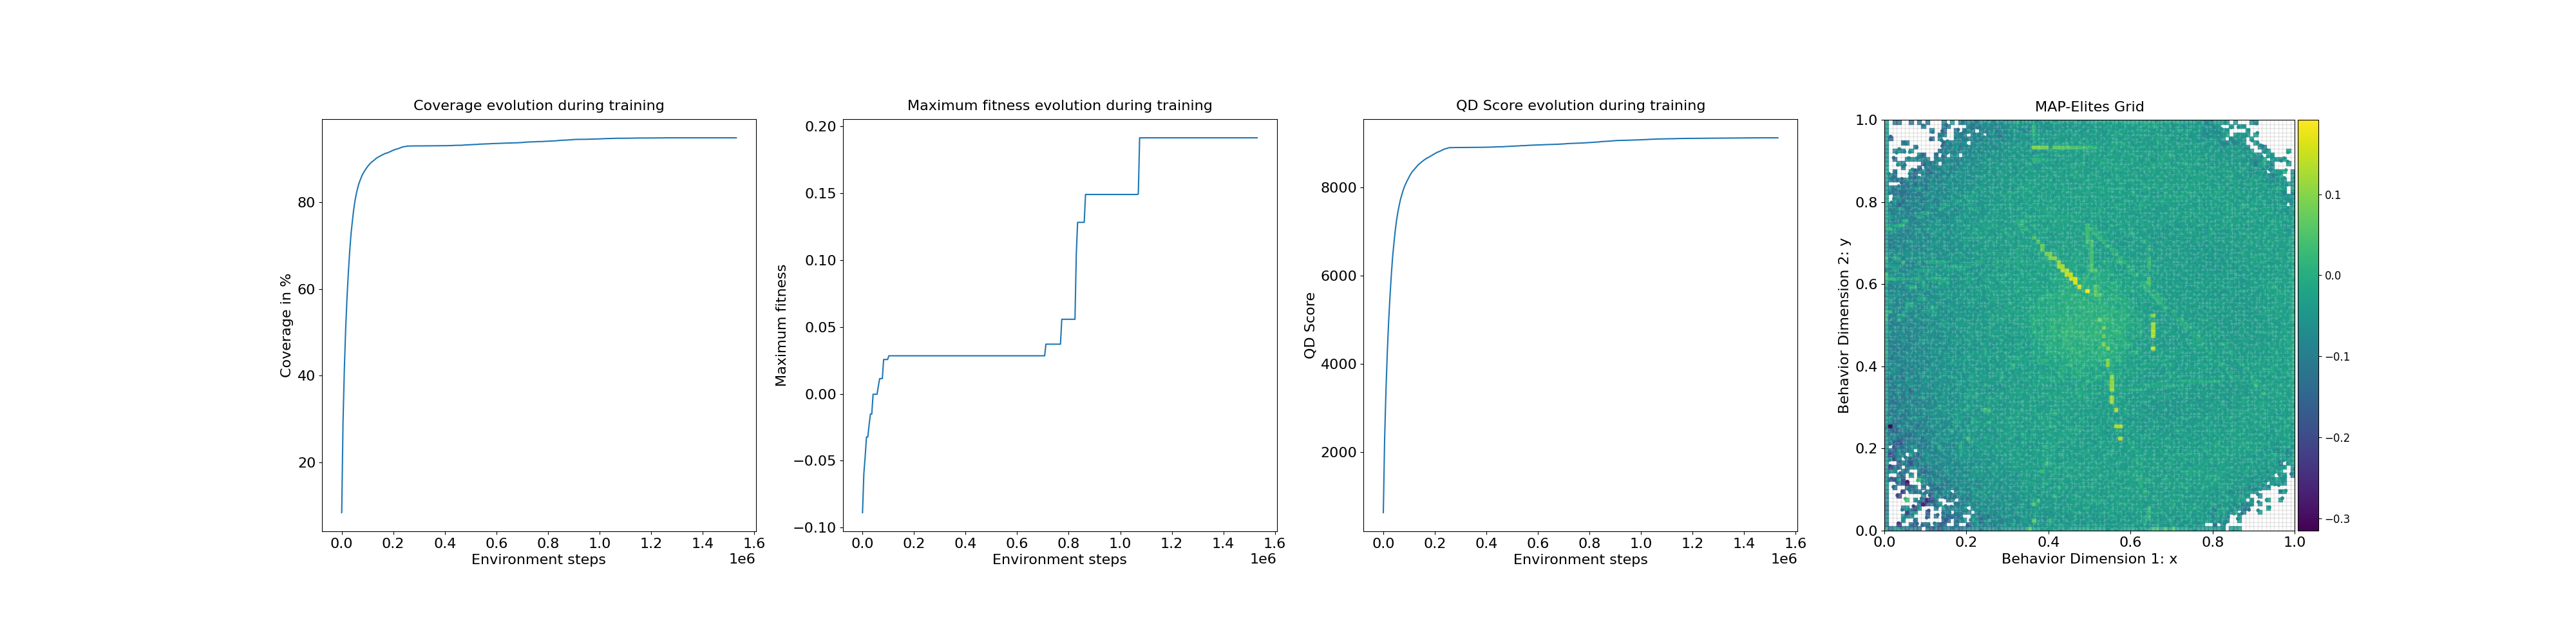

The table this chart was drawn from, first rows:
loop, iteration, qd_score, max_fitness, coverage, time
1, 1, 627, -0.08888, 8.44, 2.265
2, 11, 2328, -0.05968, 29.56, 0.02053
3, 21, 3397, -0.0471, 41.63, 0.0222
4, 31, 4253, -0.0323, 50.85, 0.0261
5, 41, 4945, -0.0323, 57.99, 0.0233
6, 51, 5503, -0.02298, 63.59, 0.02211
7, 61, 5997, -0.01514, 68.5, 0.02105
8, 71, 6414, -0.01514, 72.52, 0.02132
9, 81, 6730, -0.000308, 75.43, 0.02255
10, 91, 7019, -0.000308, 78.09, 0.02109
11, 101, 7252, -0.000308, 80.22, 0.02723
12, 111, 7441, -0.000308, 81.85, 0.02103
13, 121, 7595, 0.005817, 83.15, 0.02121
14, 131, 7730, 0.01141, 84.26, 0.02158
15, 141, 7838, 0.01141, 85.09, 0.02096
16, 151, 7937, 0.01141, 85.86, 0.02177
17, 161, 8021, 0.02568, 86.51, 0.02153
18, 171, 8090, 0.02568, 87.03, 0.02179
19, 181, 8154, 0.02568, 87.51, 0.02101
20, 191, 8213, 0.02568, 87.95, 0.02203
21, 201, 8269, 0.02845, 88.36, 0.0219
22, 211, 8319, 0.02845, 88.74, 0.02186
23, 221, 8365, 0.02845, 89.07, 0.02614
24, 231, 8399, 0.02845, 89.3, 0.0222
25, 241, 8434, 0.02845, 89.55, 0.02268
26, 251, 8467, 0.02845, 89.78, 0.02327
27, 261, 8503, 0.02845, 90.06, 0.02207
28, 271, 8532, 0.02845, 90.27, 0.02267
29, 281, 8558, 0.02845, 90.45, 0.02352
30, 291, 8582, 0.02845, 90.61, 0.02142
31, 301, 8606, 0.02845, 90.77, 0.02253
32, 311, 8629, 0.02845, 90.94, 0.02334
33, 321, 8648, 0.02845, 91.07, 0.02271
34, 331, 8671, 0.02845, 91.24, 0.02269
35, 341, 8682, 0.02845, 91.29, 0.02336
36, 351, 8700, 0.02845, 91.42, 0.03281
37, 361, 8719, 0.02845, 91.56, 0.02217
38, 371, 8735, 0.02845, 91.67, 0.02338
39, 381, 8755, 0.02845, 91.83, 0.02356
40, 391, 8771, 0.02845, 91.95, 0.02247
41, 401, 8788, 0.02845, 92.08, 0.02625
42, 411, 8805, 0.02845, 92.21, 0.02293
43, 421, 8813, 0.02845, 92.25, 0.02653
44, 431, 8829, 0.02845, 92.37, 0.02617
45, 441, 8842, 0.02845, 92.47, 0.02142
46, 451, 8858, 0.02845, 92.6, 0.02613
47, 461, 8870, 0.02845, 92.69, 0.0244
48, 471, 8883, 0.02845, 92.79, 0.02341
49, 481, 8888, 0.02845, 92.81, 0.02065
50, 491, 8897, 0.02845, 92.87, 0.02225
51, 501, 8907, 0.02845, 92.94, 0.02182
52, 511, 8907, 0.02845, 92.94, 0.04494
53, 521, 8908, 0.02845, 92.94, 0.04635
54, 531, 8908, 0.02845, 92.94, 0.05153
55, 541, 8910, 0.02845, 92.96, 0.05469
56, 551, 8910, 0.02845, 92.96, 0.04894
57, 561, 8910, 0.02845, 92.96, 0.04721
58, 571, 8910, 0.02845, 92.96, 0.04739
59, 581, 8910, 0.02845, 92.96, 0.04906
60, 591, 8910, 0.02845, 92.96, 0.04743
... 240 more rows
